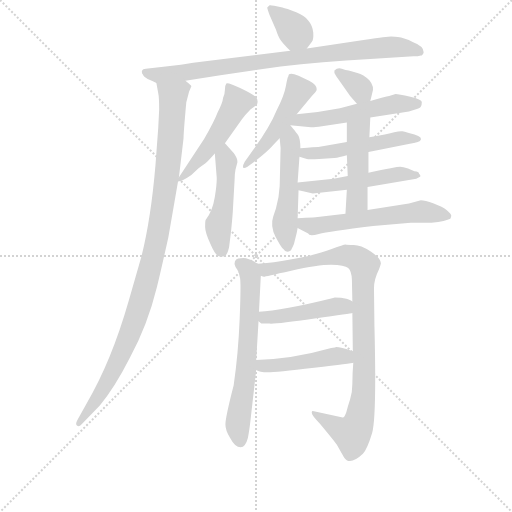
t = 0.00 s
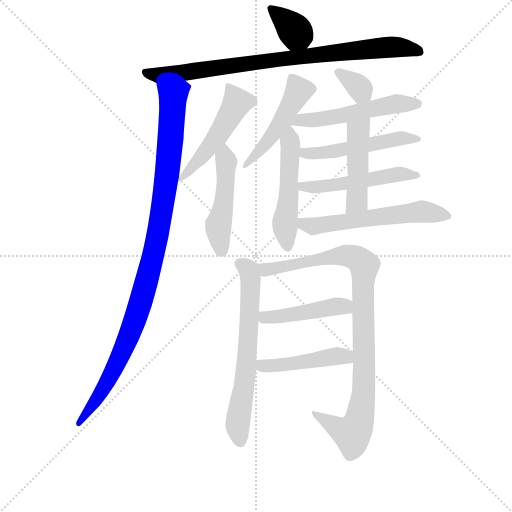
t = 2.43 s
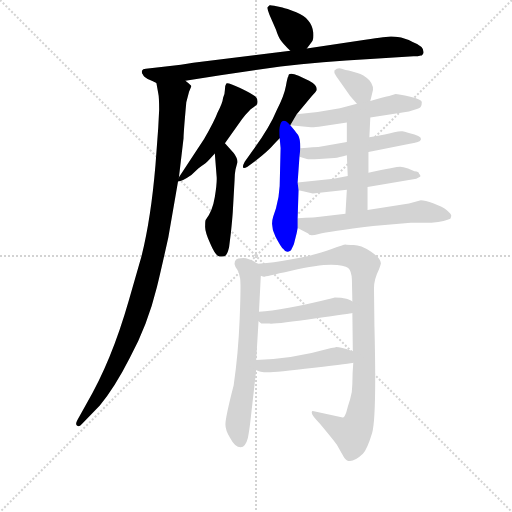
t = 4.87 s
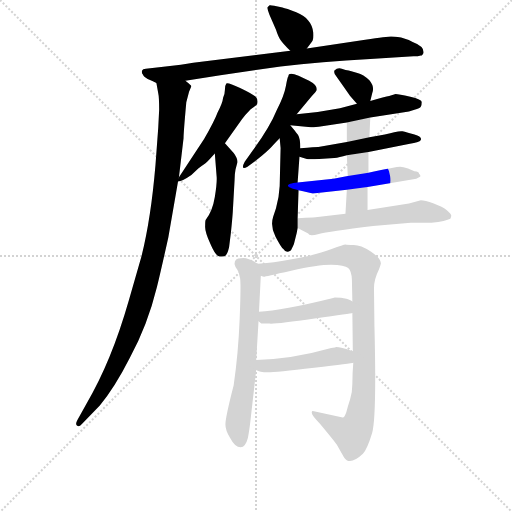
t = 7.30 s
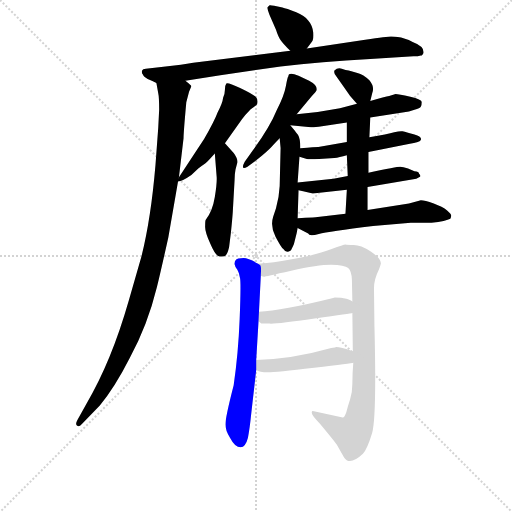
t = 9.73 s
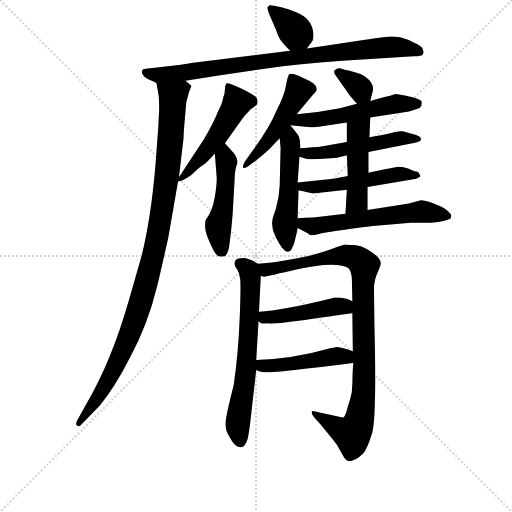
t = 12.17 s

The animated SVG that drew these frames (rendered in a browser with its animation timeline set to each time). Animation: 17 CSS @keyframes rules; one cycle of 12.17 s.

<svg version="1.1" viewBox="0 0 1024 1024" xmlns="http://www.w3.org/2000/svg">
  <g stroke="lightgray" stroke-dasharray="1,1" stroke-width="1" transform="scale(4, 4)">
    <line x1="0" y1="0" x2="256" y2="256"></line>
    <line x1="256" y1="0" x2="0" y2="256"></line>
    <line x1="128" y1="0" x2="128" y2="256"></line>
    <line x1="0" y1="128" x2="256" y2="128"></line>
  </g>
<g transform="scale(0.92, -0.92) translate(60, -900)">
   <style type="text/css">
    @keyframes keyframes0 {
      from {
       stroke: blue;
       stroke-dashoffset: 362;
       stroke-width: 128;
       }
       54% {
       animation-timing-function: step-end;
       stroke: blue;
       stroke-dashoffset: 0;
       stroke-width: 128;
       }
       to {
       stroke: black;
       stroke-width: 1024;
       }
       }
       #make-me-a-hanzi-animation-0 {
         animation: keyframes0 0.544596s both;
         animation-delay: 0.000000s;
         animation-timing-function: linear;
       }
    @keyframes keyframes1 {
      from {
       stroke: blue;
       stroke-dashoffset: 864;
       stroke-width: 128;
       }
       74% {
       animation-timing-function: step-end;
       stroke: blue;
       stroke-dashoffset: 0;
       stroke-width: 128;
       }
       to {
       stroke: black;
       stroke-width: 1024;
       }
       }
       #make-me-a-hanzi-animation-1 {
         animation: keyframes1 0.953125s both;
         animation-delay: 0.544596s;
         animation-timing-function: linear;
       }
    @keyframes keyframes2 {
      from {
       stroke: blue;
       stroke-dashoffset: 1045;
       stroke-width: 128;
       }
       77% {
       animation-timing-function: step-end;
       stroke: blue;
       stroke-dashoffset: 0;
       stroke-width: 128;
       }
       to {
       stroke: black;
       stroke-width: 1024;
       }
       }
       #make-me-a-hanzi-animation-2 {
         animation: keyframes2 1.100423s both;
         animation-delay: 1.497721s;
         animation-timing-function: linear;
       }
    @keyframes keyframes3 {
      from {
       stroke: blue;
       stroke-dashoffset: 505;
       stroke-width: 128;
       }
       62% {
       animation-timing-function: step-end;
       stroke: blue;
       stroke-dashoffset: 0;
       stroke-width: 128;
       }
       to {
       stroke: black;
       stroke-width: 1024;
       }
       }
       #make-me-a-hanzi-animation-3 {
         animation: keyframes3 0.660970s both;
         animation-delay: 2.598145s;
         animation-timing-function: linear;
       }
    @keyframes keyframes4 {
      from {
       stroke: blue;
       stroke-dashoffset: 482;
       stroke-width: 128;
       }
       61% {
       animation-timing-function: step-end;
       stroke: blue;
       stroke-dashoffset: 0;
       stroke-width: 128;
       }
       to {
       stroke: black;
       stroke-width: 1024;
       }
       }
       #make-me-a-hanzi-animation-4 {
         animation: keyframes4 0.642253s both;
         animation-delay: 3.259115s;
         animation-timing-function: linear;
       }
    @keyframes keyframes5 {
      from {
       stroke: blue;
       stroke-dashoffset: 483;
       stroke-width: 128;
       }
       61% {
       animation-timing-function: step-end;
       stroke: blue;
       stroke-dashoffset: 0;
       stroke-width: 128;
       }
       to {
       stroke: black;
       stroke-width: 1024;
       }
       }
       #make-me-a-hanzi-animation-5 {
         animation: keyframes5 0.643066s both;
         animation-delay: 3.901367s;
         animation-timing-function: linear;
       }
    @keyframes keyframes6 {
      from {
       stroke: blue;
       stroke-dashoffset: 513;
       stroke-width: 128;
       }
       63% {
       animation-timing-function: step-end;
       stroke: blue;
       stroke-dashoffset: 0;
       stroke-width: 128;
       }
       to {
       stroke: black;
       stroke-width: 1024;
       }
       }
       #make-me-a-hanzi-animation-6 {
         animation: keyframes6 0.667480s both;
         animation-delay: 4.544434s;
         animation-timing-function: linear;
       }
    @keyframes keyframes7 {
      from {
       stroke: blue;
       stroke-dashoffset: 340;
       stroke-width: 128;
       }
       53% {
       animation-timing-function: step-end;
       stroke: blue;
       stroke-dashoffset: 0;
       stroke-width: 128;
       }
       to {
       stroke: black;
       stroke-width: 1024;
       }
       }
       #make-me-a-hanzi-animation-7 {
         animation: keyframes7 0.526693s both;
         animation-delay: 5.211914s;
         animation-timing-function: linear;
       }
    @keyframes keyframes8 {
      from {
       stroke: blue;
       stroke-dashoffset: 532;
       stroke-width: 128;
       }
       63% {
       animation-timing-function: step-end;
       stroke: blue;
       stroke-dashoffset: 0;
       stroke-width: 128;
       }
       to {
       stroke: black;
       stroke-width: 1024;
       }
       }
       #make-me-a-hanzi-animation-8 {
         animation: keyframes8 0.682943s both;
         animation-delay: 5.738607s;
         animation-timing-function: linear;
       }
    @keyframes keyframes9 {
      from {
       stroke: blue;
       stroke-dashoffset: 512;
       stroke-width: 128;
       }
       63% {
       animation-timing-function: step-end;
       stroke: blue;
       stroke-dashoffset: 0;
       stroke-width: 128;
       }
       to {
       stroke: black;
       stroke-width: 1024;
       }
       }
       #make-me-a-hanzi-animation-9 {
         animation: keyframes9 0.666667s both;
         animation-delay: 6.421549s;
         animation-timing-function: linear;
       }
    @keyframes keyframes10 {
      from {
       stroke: blue;
       stroke-dashoffset: 510;
       stroke-width: 128;
       }
       62% {
       animation-timing-function: step-end;
       stroke: blue;
       stroke-dashoffset: 0;
       stroke-width: 128;
       }
       to {
       stroke: black;
       stroke-width: 1024;
       }
       }
       #make-me-a-hanzi-animation-10 {
         animation: keyframes10 0.665039s both;
         animation-delay: 7.088216s;
         animation-timing-function: linear;
       }
    @keyframes keyframes11 {
      from {
       stroke: blue;
       stroke-dashoffset: 467;
       stroke-width: 128;
       }
       60% {
       animation-timing-function: step-end;
       stroke: blue;
       stroke-dashoffset: 0;
       stroke-width: 128;
       }
       to {
       stroke: black;
       stroke-width: 1024;
       }
       }
       #make-me-a-hanzi-animation-11 {
         animation: keyframes11 0.630046s both;
         animation-delay: 7.753255s;
         animation-timing-function: linear;
       }
    @keyframes keyframes12 {
      from {
       stroke: blue;
       stroke-dashoffset: 578;
       stroke-width: 128;
       }
       65% {
       animation-timing-function: step-end;
       stroke: blue;
       stroke-dashoffset: 0;
       stroke-width: 128;
       }
       to {
       stroke: black;
       stroke-width: 1024;
       }
       }
       #make-me-a-hanzi-animation-12 {
         animation: keyframes12 0.720378s both;
         animation-delay: 8.383301s;
         animation-timing-function: linear;
       }
    @keyframes keyframes13 {
      from {
       stroke: blue;
       stroke-dashoffset: 656;
       stroke-width: 128;
       }
       68% {
       animation-timing-function: step-end;
       stroke: blue;
       stroke-dashoffset: 0;
       stroke-width: 128;
       }
       to {
       stroke: black;
       stroke-width: 1024;
       }
       }
       #make-me-a-hanzi-animation-13 {
         animation: keyframes13 0.783854s both;
         animation-delay: 9.103678s;
         animation-timing-function: linear;
       }
    @keyframes keyframes14 {
      from {
       stroke: blue;
       stroke-dashoffset: 954;
       stroke-width: 128;
       }
       76% {
       animation-timing-function: step-end;
       stroke: blue;
       stroke-dashoffset: 0;
       stroke-width: 128;
       }
       to {
       stroke: black;
       stroke-width: 1024;
       }
       }
       #make-me-a-hanzi-animation-14 {
         animation: keyframes14 1.026367s both;
         animation-delay: 9.887533s;
         animation-timing-function: linear;
       }
    @keyframes keyframes15 {
      from {
       stroke: blue;
       stroke-dashoffset: 458;
       stroke-width: 128;
       }
       60% {
       animation-timing-function: step-end;
       stroke: blue;
       stroke-dashoffset: 0;
       stroke-width: 128;
       }
       to {
       stroke: black;
       stroke-width: 1024;
       }
       }
       #make-me-a-hanzi-animation-15 {
         animation: keyframes15 0.622721s both;
         animation-delay: 10.913900s;
         animation-timing-function: linear;
       }
    @keyframes keyframes16 {
      from {
       stroke: blue;
       stroke-dashoffset: 464;
       stroke-width: 128;
       }
       60% {
       animation-timing-function: step-end;
       stroke: blue;
       stroke-dashoffset: 0;
       stroke-width: 128;
       }
       to {
       stroke: black;
       stroke-width: 1024;
       }
       }
       #make-me-a-hanzi-animation-16 {
         animation: keyframes16 0.627604s both;
         animation-delay: 11.536621s;
         animation-timing-function: linear;
       }
</style>
<path d="M 607.0 794.5 L 618.0 809.5 Q 622.0 813.5 621.0 829.5 Q 619.0 845.5 610.0 855.5 Q 605.0 864.5 584.0 873.5 Q 562.0 881.5 554.0 883.5 L 536.0 887.5 Q 527.0 889.5 526.0 888.5 L 521.0 883.5 Q 521.0 880.5 526.0 867.5 L 540.0 835.5 Q 545.0 819.5 551.0 811.5 Q 557.0 803.5 571.0 789.5 C 590.0 770.5 590.0 770.5 607.0 794.5 Z" fill="lightgray"></path> 
<path d="M 343.0 724.5 L 419.0 736.5 L 550.0 755.5 Q 637.0 765.5 745.0 771.5 L 839.0 777.5 Q 849.0 777.5 855.0 779.5 L 857.0 779.5 Q 861.0 783.5 861.0 786.5 Q 861.0 799.5 837.0 808.5 Q 827.0 814.5 812.0 818.5 Q 796.0 820.5 790.0 820.5 Q 783.0 820.5 734.0 813.5 L 607.0 794.5 L 571.0 789.5 L 360.0 763.5 Q 347.0 761.5 333.0 759.5 L 300.0 755.5 L 257.0 750.5 Q 250.0 750.5 249.0 746.5 Q 247.0 741.5 251.0 737.5 Q 252.0 733.5 261.0 728.5 Q 272.0 724.5 280.0 719.5 C 288.0 715.5 313.0 719.5 343.0 724.5 Z" fill="lightgray"></path> 
<path d="M 284.0 622.5 L 278.0 541.5 Q 268.0 423.5 247.0 340.5 L 220.0 246.5 Q 182.0 113.5 128.0 22.5 L 108.0 -13.5 Q 103.0 -22.5 108.0 -25.5 Q 112.0 -28.5 118.0 -21.5 L 157.0 18.5 Q 189.0 56.5 222.0 121.5 Q 261.0 193.5 281.0 275.5 Q 289.0 307.5 306.0 384.5 L 327.0 505.5 L 329.0 514.5 L 339.0 599.5 Q 339.0 611.5 345.0 677.5 L 351.0 700.5 L 356.0 712.5 Q 356.0 714.5 343.0 724.5 C 329.0 750.5 275.0 749.5 280.0 719.5 L 284.0 697.5 Q 286.0 689.5 286.0 661.5 L 284.0 622.5 Z" fill="lightgray"></path> 
<path d="M 327.0 505.5 Q 336.0 505.5 356.0 519.5 L 371.0 533.5 Q 380.0 540.5 386.0 544.5 Q 391.0 548.5 407.0 566.5 L 429.0 588.5 L 466.0 640.5 Q 473.0 650.5 485.0 662.5 Q 492.0 666.5 499.0 673.5 Q 502.0 682.5 496.0 689.5 Q 489.0 695.5 462.0 708.5 Q 435.0 721.5 432.0 718.5 Q 429.0 714.5 429.0 705.5 Q 429.0 696.5 425.0 687.5 Q 424.0 676.5 413.0 655.5 Q 406.0 636.5 384.0 598.5 L 329.0 514.5 C 322.0 504.5 322.0 504.5 327.0 505.5 Z" fill="lightgray"></path> 
<path d="M 407.0 566.5 L 411.0 515.5 Q 412.0 502.5 407.0 471.5 Q 402.0 440.5 387.0 421.5 Q 386.0 419.5 386.0 408.5 Q 385.0 397.5 397.0 370.5 Q 409.0 342.5 417.0 342.5 Q 423.0 341.5 429.0 343.5 Q 434.0 345.5 438.0 362.5 L 442.0 394.5 Q 445.0 423.5 446.0 438.5 L 450.0 509.5 Q 450.0 521.5 452.0 531.5 L 456.0 546.5 Q 457.0 555.5 448.0 567.5 L 429.0 588.5 C 409.0 610.5 405.0 596.5 407.0 566.5 Z" fill="lightgray"></path> 
<path d="M 567.0 734.5 Q 565.0 733.5 561.5 713.0 Q 558.0 692.5 542.0 661.5 Q 526.0 622.5 489.0 572.5 L 472.0 548.5 Q 468.0 541.5 468.0 536.5 Q 469.0 532.5 478.0 537.5 L 497.0 551.5 Q 522.0 571.5 530.0 580.5 Q 538.0 589.5 548.0 599.5 L 571.0 627.5 L 585.0 651.5 L 618.0 691.5 Q 627.0 700.5 628.0 703.5 Q 631.0 714.5 612.0 724.5 L 589.0 735.5 Q 567.0 744.5 567.0 734.5 Z" fill="lightgray"></path> 
<path d="M 548.0 599.5 L 550.0 578.5 L 548.0 495.5 Q 547.0 472.5 540.0 447.5 L 534.0 429.5 Q 527.0 408.5 539.0 385.5 Q 551.0 362.5 556.0 358.5 Q 562.0 348.5 572.0 355.5 Q 574.0 357.5 579.0 369.5 L 585.0 393.5 L 587.0 404.5 L 587.0 425.5 L 589.0 486.5 L 587.0 503.5 L 591.0 559.5 L 593.0 577.5 Q 593.0 598.5 588.0 606.5 Q 582.0 613.5 581.0 615.5 L 571.0 627.5 C 552.0 650.5 545.0 629.5 548.0 599.5 Z" fill="lightgray"></path> 
<path d="M 745.0 680.5 L 749.0 696.5 Q 755.0 711.5 743.0 725.5 Q 730.0 738.5 717.0 741.5 Q 704.0 744.5 698.0 746.5 Q 692.0 747.5 683.0 750.5 Q 674.0 753.5 667.0 746.5 Q 665.0 740.5 671.0 734.5 L 689.0 708.5 Q 700.0 690.5 716.0 674.5 C 737.0 653.5 738.0 652.5 745.0 680.5 Z" fill="lightgray"></path> 
<path d="M 745.0 644.5 L 829.0 657.5 L 841.0 661.5 Q 853.0 664.5 855.0 668.5 Q 857.0 672.5 857.0 678.5 Q 857.0 683.5 832.0 689.5 Q 806.0 695.5 800.0 695.5 L 786.0 691.5 Q 778.0 690.5 745.0 680.5 L 716.0 674.5 L 679.0 664.5 Q 634.0 655.5 585.0 651.5 C 555.0 648.5 541.0 630.5 571.0 627.5 L 616.0 623.5 Q 619.0 622.5 640.0 625.5 L 694.0 633.5 L 745.0 644.5 Z" fill="lightgray"></path> 
<path d="M 741.0 569.5 L 831.0 587.5 Q 851.0 591.5 853.0 593.5 Q 861.0 601.5 841.0 607.5 L 827.0 611.5 Q 819.0 613.5 815.0 614.5 Q 810.0 615.5 797.0 612.5 Q 783.0 608.5 743.0 601.5 L 694.0 591.5 L 632.0 580.5 Q 626.0 580.5 593.0 577.5 C 563.0 574.5 562.0 568.5 591.0 559.5 L 607.0 554.5 Q 611.0 553.5 634.0 554.5 L 667.0 556.5 Q 677.0 557.5 694.0 562.5 L 741.0 569.5 Z" fill="lightgray"></path> 
<path d="M 739.0 493.5 L 845.0 511.5 L 851.0 514.5 Q 857.0 516.5 851.0 522.5 Q 851.0 526.5 841.0 527.5 L 827.0 533.5 Q 816.0 537.5 810.0 537.5 Q 803.0 537.5 741.0 524.5 L 696.0 517.5 L 665.0 511.5 L 587.0 503.5 C 557.0 500.5 560.0 492.5 589.0 486.5 L 599.0 484.5 L 620.0 479.5 L 694.0 487.5 L 739.0 493.5 Z" fill="lightgray"></path> 
<path d="M 739.0 443.5 L 739.0 493.5 L 741.0 524.5 L 741.0 569.5 L 743.0 601.5 L 745.0 644.5 C 746.0 674.5 694.0 663.5 694.0 633.5 L 694.0 591.5 L 694.0 562.5 L 696.0 517.5 L 694.0 487.5 L 691.0 435.5 C 689.0 405.5 739.0 413.5 739.0 443.5 Z" fill="lightgray"></path> 
<path d="M 587.0 404.5 L 610.0 392.5 Q 612.0 385.5 633.0 391.5 Q 654.0 396.5 751.0 408.5 L 833.0 415.5 L 878.0 415.5 Q 910.0 419.5 919.0 424.5 Q 921.0 428.5 921.0 431.5 Q 921.0 434.5 912.0 442.5 Q 902.0 450.5 883.0 457.5 Q 863.0 464.5 855.0 464.5 L 829.0 457.5 L 739.0 443.5 L 691.0 435.5 L 626.0 427.5 Q 625.0 427.5 587.0 425.5 C 557.0 423.5 560.0 418.5 587.0 404.5 Z" fill="lightgray"></path> 
<path d="M 464.0 338.5 Q 449.0 338.5 450.0 325.5 Q 451.0 319.5 456.0 313.5 Q 460.0 307.5 462.0 294.5 Q 464.0 281.5 461.0 206.5 Q 458.0 131.5 448.0 62.5 Q 430.0 -7.5 430.0 -22.5 Q 430.0 -36.5 440.0 -51.5 Q 451.0 -72.5 463.0 -72.5 Q 474.0 -71.5 479.0 -51.5 Q 483.0 -30.5 486.0 -0.5 L 497.0 95.5 L 497.0 117.5 L 502.0 201.5 L 503.0 222.5 L 507.0 300.5 C 508.0 322.5 508.0 322.5 501.0 326.5 Q 476.0 342.5 464.0 338.5 Z" fill="lightgray"></path> 
<path d="M 708.0 111.5 Q 706.0 87.5 706.0 66.5 Q 706.0 46.5 701.0 31.5 Q 696.0 16.5 693.0 4.5 Q 689.0 -7.5 685.0 -7.5 L 620.0 6.5 Q 617.0 6.5 618.0 1.5 Q 618.0 -3.5 636.0 -21.5 Q 670.0 -62.5 672.0 -66.5 L 688.0 -94.5 Q 700.0 -113.5 729.0 -86.5 Q 738.0 -77.5 749.0 -41.5 Q 759.0 -5.5 754.0 190.5 L 753.0 273.5 Q 753.0 292.5 764.0 314.5 Q 768.0 325.5 768.0 327.5 Q 768.0 338.5 746.0 353.5 Q 724.0 367.5 709.0 367.5 Q 694.0 367.5 691.0 368.5 Q 687.0 368.5 661.0 358.5 Q 635.0 348.5 592.0 339.5 Q 549.0 330.5 520.0 328.5 L 501.0 326.5 C 471.0 323.5 477.0 298.5 507.0 300.5 Q 512.0 298.5 514.0 298.5 Q 515.0 298.5 573.0 311.5 Q 631.0 324.5 660.0 324.5 Q 689.0 323.5 697.0 317.5 Q 704.0 311.5 705.0 292.5 L 706.0 244.5 L 706.0 219.5 L 707.0 136.5 L 708.0 111.5 Z" fill="lightgray"></path> 
<path d="M 508.0 196.5 Q 510.0 196.5 526.0 196.5 Q 542.0 195.5 624.0 207.5 Q 705.0 218.5 706.0 219.5 C 735.0 225.5 733.0 230.5 706.0 244.5 Q 704.0 246.5 693.0 250.5 Q 682.0 253.5 668.0 253.5 L 662.0 251.5 Q 553.0 224.5 503.0 222.5 C 478.0 221.5 479.0 220.5 502.0 201.5 L 508.0 196.5 Z" fill="lightgray"></path> 
<path d="M 497.0 95.5 Q 504.0 90.5 522.0 90.5 Q 539.0 90.5 623.0 100.5 Q 706.0 110.5 708.0 111.5 C 738.0 116.5 736.0 127.5 707.0 136.5 Q 680.0 145.5 671.0 145.5 L 668.0 144.5 Q 666.0 144.5 660.0 143.5 Q 576.0 119.5 497.0 117.5 C 467.0 116.5 470.0 108.5 497.0 95.5 Z" fill="lightgray"></path> 
      <clipPath id="make-me-a-hanzi-clip-0">
      <path d="M 607.0 794.5 L 618.0 809.5 Q 622.0 813.5 621.0 829.5 Q 619.0 845.5 610.0 855.5 Q 605.0 864.5 584.0 873.5 Q 562.0 881.5 554.0 883.5 L 536.0 887.5 Q 527.0 889.5 526.0 888.5 L 521.0 883.5 Q 521.0 880.5 526.0 867.5 L 540.0 835.5 Q 545.0 819.5 551.0 811.5 Q 557.0 803.5 571.0 789.5 C 590.0 770.5 590.0 770.5 607.0 794.5 Z" fill="lightgray"></path>
      </clipPath>
      <path clip-path="url(#make-me-a-hanzi-clip-0)" d="M 527.0 882.5 L 565.0 850.5 L 599.0 805.5 " fill="none" id="make-me-a-hanzi-animation-0" stroke-dasharray="234 468" stroke-linecap="round"></path>

      <clipPath id="make-me-a-hanzi-clip-1">
      <path d="M 343.0 724.5 L 419.0 736.5 L 550.0 755.5 Q 637.0 765.5 745.0 771.5 L 839.0 777.5 Q 849.0 777.5 855.0 779.5 L 857.0 779.5 Q 861.0 783.5 861.0 786.5 Q 861.0 799.5 837.0 808.5 Q 827.0 814.5 812.0 818.5 Q 796.0 820.5 790.0 820.5 Q 783.0 820.5 734.0 813.5 L 607.0 794.5 L 571.0 789.5 L 360.0 763.5 Q 347.0 761.5 333.0 759.5 L 300.0 755.5 L 257.0 750.5 Q 250.0 750.5 249.0 746.5 Q 247.0 741.5 251.0 737.5 Q 252.0 733.5 261.0 728.5 Q 272.0 724.5 280.0 719.5 C 288.0 715.5 313.0 719.5 343.0 724.5 Z" fill="lightgray"></path>
      </clipPath>
      <path clip-path="url(#make-me-a-hanzi-clip-1)" d="M 255.0 743.5 L 284.0 736.5 L 334.0 740.5 L 550.0 772.5 L 788.0 797.5 L 824.0 795.5 L 856.0 784.5 " fill="none" id="make-me-a-hanzi-animation-1" stroke-dasharray="736 1472" stroke-linecap="round"></path>

      <clipPath id="make-me-a-hanzi-clip-2">
      <path d="M 284.0 622.5 L 278.0 541.5 Q 268.0 423.5 247.0 340.5 L 220.0 246.5 Q 182.0 113.5 128.0 22.5 L 108.0 -13.5 Q 103.0 -22.5 108.0 -25.5 Q 112.0 -28.5 118.0 -21.5 L 157.0 18.5 Q 189.0 56.5 222.0 121.5 Q 261.0 193.5 281.0 275.5 Q 289.0 307.5 306.0 384.5 L 327.0 505.5 L 329.0 514.5 L 339.0 599.5 Q 339.0 611.5 345.0 677.5 L 351.0 700.5 L 356.0 712.5 Q 356.0 714.5 343.0 724.5 C 329.0 750.5 275.0 749.5 280.0 719.5 L 284.0 697.5 Q 286.0 689.5 286.0 661.5 L 284.0 622.5 Z" fill="lightgray"></path>
      </clipPath>
      <path clip-path="url(#make-me-a-hanzi-clip-2)" d="M 348.0 708.5 L 336.0 708.5 L 315.0 685.5 L 311.0 595.5 L 292.0 441.5 L 277.0 358.5 L 234.0 204.5 L 179.0 78.5 L 111.0 -19.5 " fill="none" id="make-me-a-hanzi-animation-2" stroke-dasharray="917 1834" stroke-linecap="round"></path>

      <clipPath id="make-me-a-hanzi-clip-3">
      <path d="M 327.0 505.5 Q 336.0 505.5 356.0 519.5 L 371.0 533.5 Q 380.0 540.5 386.0 544.5 Q 391.0 548.5 407.0 566.5 L 429.0 588.5 L 466.0 640.5 Q 473.0 650.5 485.0 662.5 Q 492.0 666.5 499.0 673.5 Q 502.0 682.5 496.0 689.5 Q 489.0 695.5 462.0 708.5 Q 435.0 721.5 432.0 718.5 Q 429.0 714.5 429.0 705.5 Q 429.0 696.5 425.0 687.5 Q 424.0 676.5 413.0 655.5 Q 406.0 636.5 384.0 598.5 L 329.0 514.5 C 322.0 504.5 322.0 504.5 327.0 505.5 Z" fill="lightgray"></path>
      </clipPath>
      <path clip-path="url(#make-me-a-hanzi-clip-3)" d="M 436.0 710.5 L 455.0 676.5 L 416.0 607.5 L 346.0 521.5 L 330.0 509.5 " fill="none" id="make-me-a-hanzi-animation-3" stroke-dasharray="377 754" stroke-linecap="round"></path>

      <clipPath id="make-me-a-hanzi-clip-4">
      <path d="M 407.0 566.5 L 411.0 515.5 Q 412.0 502.5 407.0 471.5 Q 402.0 440.5 387.0 421.5 Q 386.0 419.5 386.0 408.5 Q 385.0 397.5 397.0 370.5 Q 409.0 342.5 417.0 342.5 Q 423.0 341.5 429.0 343.5 Q 434.0 345.5 438.0 362.5 L 442.0 394.5 Q 445.0 423.5 446.0 438.5 L 450.0 509.5 Q 450.0 521.5 452.0 531.5 L 456.0 546.5 Q 457.0 555.5 448.0 567.5 L 429.0 588.5 C 409.0 610.5 405.0 596.5 407.0 566.5 Z" fill="lightgray"></path>
      </clipPath>
      <path clip-path="url(#make-me-a-hanzi-clip-4)" d="M 428.0 578.5 L 430.0 489.5 L 415.0 411.5 L 422.0 354.5 " fill="none" id="make-me-a-hanzi-animation-4" stroke-dasharray="354 708" stroke-linecap="round"></path>

      <clipPath id="make-me-a-hanzi-clip-5">
      <path d="M 567.0 734.5 Q 565.0 733.5 561.5 713.0 Q 558.0 692.5 542.0 661.5 Q 526.0 622.5 489.0 572.5 L 472.0 548.5 Q 468.0 541.5 468.0 536.5 Q 469.0 532.5 478.0 537.5 L 497.0 551.5 Q 522.0 571.5 530.0 580.5 Q 538.0 589.5 548.0 599.5 L 571.0 627.5 L 585.0 651.5 L 618.0 691.5 Q 627.0 700.5 628.0 703.5 Q 631.0 714.5 612.0 724.5 L 589.0 735.5 Q 567.0 744.5 567.0 734.5 Z" fill="lightgray"></path>
      </clipPath>
      <path clip-path="url(#make-me-a-hanzi-clip-5)" d="M 578.0 728.5 L 588.0 701.5 L 579.0 681.5 L 539.0 614.5 L 473.0 541.5 " fill="none" id="make-me-a-hanzi-animation-5" stroke-dasharray="355 710" stroke-linecap="round"></path>

      <clipPath id="make-me-a-hanzi-clip-6">
      <path d="M 548.0 599.5 L 550.0 578.5 L 548.0 495.5 Q 547.0 472.5 540.0 447.5 L 534.0 429.5 Q 527.0 408.5 539.0 385.5 Q 551.0 362.5 556.0 358.5 Q 562.0 348.5 572.0 355.5 Q 574.0 357.5 579.0 369.5 L 585.0 393.5 L 587.0 404.5 L 587.0 425.5 L 589.0 486.5 L 587.0 503.5 L 591.0 559.5 L 593.0 577.5 Q 593.0 598.5 588.0 606.5 Q 582.0 613.5 581.0 615.5 L 571.0 627.5 C 552.0 650.5 545.0 629.5 548.0 599.5 Z" fill="lightgray"></path>
      </clipPath>
      <path clip-path="url(#make-me-a-hanzi-clip-6)" d="M 572.0 618.5 L 568.0 479.5 L 559.0 417.5 L 565.0 362.5 " fill="none" id="make-me-a-hanzi-animation-6" stroke-dasharray="385 770" stroke-linecap="round"></path>

      <clipPath id="make-me-a-hanzi-clip-7">
      <path d="M 745.0 680.5 L 749.0 696.5 Q 755.0 711.5 743.0 725.5 Q 730.0 738.5 717.0 741.5 Q 704.0 744.5 698.0 746.5 Q 692.0 747.5 683.0 750.5 Q 674.0 753.5 667.0 746.5 Q 665.0 740.5 671.0 734.5 L 689.0 708.5 Q 700.0 690.5 716.0 674.5 C 737.0 653.5 738.0 652.5 745.0 680.5 Z" fill="lightgray"></path>
      </clipPath>
      <path clip-path="url(#make-me-a-hanzi-clip-7)" d="M 675.0 742.5 L 720.0 711.5 L 736.0 686.5 " fill="none" id="make-me-a-hanzi-animation-7" stroke-dasharray="212 424" stroke-linecap="round"></path>

      <clipPath id="make-me-a-hanzi-clip-8">
      <path d="M 745.0 644.5 L 829.0 657.5 L 841.0 661.5 Q 853.0 664.5 855.0 668.5 Q 857.0 672.5 857.0 678.5 Q 857.0 683.5 832.0 689.5 Q 806.0 695.5 800.0 695.5 L 786.0 691.5 Q 778.0 690.5 745.0 680.5 L 716.0 674.5 L 679.0 664.5 Q 634.0 655.5 585.0 651.5 C 555.0 648.5 541.0 630.5 571.0 627.5 L 616.0 623.5 Q 619.0 622.5 640.0 625.5 L 694.0 633.5 L 745.0 644.5 Z" fill="lightgray"></path>
      </clipPath>
      <path clip-path="url(#make-me-a-hanzi-clip-8)" d="M 579.0 630.5 L 592.0 639.5 L 697.0 650.5 L 798.0 674.5 L 849.0 674.5 " fill="none" id="make-me-a-hanzi-animation-8" stroke-dasharray="404 808" stroke-linecap="round"></path>

      <clipPath id="make-me-a-hanzi-clip-9">
      <path d="M 741.0 569.5 L 831.0 587.5 Q 851.0 591.5 853.0 593.5 Q 861.0 601.5 841.0 607.5 L 827.0 611.5 Q 819.0 613.5 815.0 614.5 Q 810.0 615.5 797.0 612.5 Q 783.0 608.5 743.0 601.5 L 694.0 591.5 L 632.0 580.5 Q 626.0 580.5 593.0 577.5 C 563.0 574.5 562.0 568.5 591.0 559.5 L 607.0 554.5 Q 611.0 553.5 634.0 554.5 L 667.0 556.5 Q 677.0 557.5 694.0 562.5 L 741.0 569.5 Z" fill="lightgray"></path>
      </clipPath>
      <path clip-path="url(#make-me-a-hanzi-clip-9)" d="M 597.0 563.5 L 605.0 568.5 L 625.0 565.5 L 683.0 573.5 L 811.0 599.5 L 848.0 598.5 " fill="none" id="make-me-a-hanzi-animation-9" stroke-dasharray="384 768" stroke-linecap="round"></path>

      <clipPath id="make-me-a-hanzi-clip-10">
      <path d="M 739.0 493.5 L 845.0 511.5 L 851.0 514.5 Q 857.0 516.5 851.0 522.5 Q 851.0 526.5 841.0 527.5 L 827.0 533.5 Q 816.0 537.5 810.0 537.5 Q 803.0 537.5 741.0 524.5 L 696.0 517.5 L 665.0 511.5 L 587.0 503.5 C 557.0 500.5 560.0 492.5 589.0 486.5 L 599.0 484.5 L 620.0 479.5 L 694.0 487.5 L 739.0 493.5 Z" fill="lightgray"></path>
      </clipPath>
      <path clip-path="url(#make-me-a-hanzi-clip-10)" d="M 595.0 500.5 L 607.0 493.5 L 641.0 494.5 L 809.0 521.5 L 845.0 518.5 " fill="none" id="make-me-a-hanzi-animation-10" stroke-dasharray="382 764" stroke-linecap="round"></path>

      <clipPath id="make-me-a-hanzi-clip-11">
      <path d="M 739.0 443.5 L 739.0 493.5 L 741.0 524.5 L 741.0 569.5 L 743.0 601.5 L 745.0 644.5 C 746.0 674.5 694.0 663.5 694.0 633.5 L 694.0 591.5 L 694.0 562.5 L 696.0 517.5 L 694.0 487.5 L 691.0 435.5 C 689.0 405.5 739.0 413.5 739.0 443.5 Z" fill="lightgray"></path>
      </clipPath>
      <path clip-path="url(#make-me-a-hanzi-clip-11)" d="M 740.0 637.5 L 719.0 609.5 L 716.0 463.5 L 696.0 441.5 " fill="none" id="make-me-a-hanzi-animation-11" stroke-dasharray="339 678" stroke-linecap="round"></path>

      <clipPath id="make-me-a-hanzi-clip-12">
      <path d="M 587.0 404.5 L 610.0 392.5 Q 612.0 385.5 633.0 391.5 Q 654.0 396.5 751.0 408.5 L 833.0 415.5 L 878.0 415.5 Q 910.0 419.5 919.0 424.5 Q 921.0 428.5 921.0 431.5 Q 921.0 434.5 912.0 442.5 Q 902.0 450.5 883.0 457.5 Q 863.0 464.5 855.0 464.5 L 829.0 457.5 L 739.0 443.5 L 691.0 435.5 L 626.0 427.5 Q 625.0 427.5 587.0 425.5 C 557.0 423.5 560.0 418.5 587.0 404.5 Z" fill="lightgray"></path>
      </clipPath>
      <path clip-path="url(#make-me-a-hanzi-clip-12)" d="M 598.0 420.5 L 602.0 413.5 L 623.0 407.5 L 855.0 439.5 L 912.0 430.5 " fill="none" id="make-me-a-hanzi-animation-12" stroke-dasharray="450 900" stroke-linecap="round"></path>

      <clipPath id="make-me-a-hanzi-clip-13">
      <path d="M 464.0 338.5 Q 449.0 338.5 450.0 325.5 Q 451.0 319.5 456.0 313.5 Q 460.0 307.5 462.0 294.5 Q 464.0 281.5 461.0 206.5 Q 458.0 131.5 448.0 62.5 Q 430.0 -7.5 430.0 -22.5 Q 430.0 -36.5 440.0 -51.5 Q 451.0 -72.5 463.0 -72.5 Q 474.0 -71.5 479.0 -51.5 Q 483.0 -30.5 486.0 -0.5 L 497.0 95.5 L 497.0 117.5 L 502.0 201.5 L 503.0 222.5 L 507.0 300.5 C 508.0 322.5 508.0 322.5 501.0 326.5 Q 476.0 342.5 464.0 338.5 Z" fill="lightgray"></path>
      </clipPath>
      <path clip-path="url(#make-me-a-hanzi-clip-13)" d="M 461.0 327.5 L 481.0 312.5 L 485.0 293.5 L 475.0 91.5 L 456.0 -25.5 L 462.0 -59.5 " fill="none" id="make-me-a-hanzi-animation-13" stroke-dasharray="528 1056" stroke-linecap="round"></path>

      <clipPath id="make-me-a-hanzi-clip-14">
      <path d="M 708.0 111.5 Q 706.0 87.5 706.0 66.5 Q 706.0 46.5 701.0 31.5 Q 696.0 16.5 693.0 4.5 Q 689.0 -7.5 685.0 -7.5 L 620.0 6.5 Q 617.0 6.5 618.0 1.5 Q 618.0 -3.5 636.0 -21.5 Q 670.0 -62.5 672.0 -66.5 L 688.0 -94.5 Q 700.0 -113.5 729.0 -86.5 Q 738.0 -77.5 749.0 -41.5 Q 759.0 -5.5 754.0 190.5 L 753.0 273.5 Q 753.0 292.5 764.0 314.5 Q 768.0 325.5 768.0 327.5 Q 768.0 338.5 746.0 353.5 Q 724.0 367.5 709.0 367.5 Q 694.0 367.5 691.0 368.5 Q 687.0 368.5 661.0 358.5 Q 635.0 348.5 592.0 339.5 Q 549.0 330.5 520.0 328.5 L 501.0 326.5 C 471.0 323.5 477.0 298.5 507.0 300.5 Q 512.0 298.5 514.0 298.5 Q 515.0 298.5 573.0 311.5 Q 631.0 324.5 660.0 324.5 Q 689.0 323.5 697.0 317.5 Q 704.0 311.5 705.0 292.5 L 706.0 244.5 L 706.0 219.5 L 707.0 136.5 L 708.0 111.5 Z" fill="lightgray"></path>
      </clipPath>
      <path clip-path="url(#make-me-a-hanzi-clip-14)" d="M 506.0 320.5 L 521.0 313.5 L 558.0 317.5 L 569.0 324.5 L 692.0 344.5 L 716.0 337.5 L 732.0 319.5 L 732.0 68.5 L 723.0 -3.5 L 714.0 -30.5 L 702.0 -42.5 L 690.0 -38.5 L 625.0 0.5 " fill="none" id="make-me-a-hanzi-animation-14" stroke-dasharray="826 1652" stroke-linecap="round"></path>

      <clipPath id="make-me-a-hanzi-clip-15">
      <path d="M 508.0 196.5 Q 510.0 196.5 526.0 196.5 Q 542.0 195.5 624.0 207.5 Q 705.0 218.5 706.0 219.5 C 735.0 225.5 733.0 230.5 706.0 244.5 Q 704.0 246.5 693.0 250.5 Q 682.0 253.5 668.0 253.5 L 662.0 251.5 Q 553.0 224.5 503.0 222.5 C 478.0 221.5 479.0 220.5 502.0 201.5 L 508.0 196.5 Z" fill="lightgray"></path>
      </clipPath>
      <path clip-path="url(#make-me-a-hanzi-clip-15)" d="M 508.0 216.5 L 516.0 209.5 L 535.0 210.5 L 683.0 234.5 L 703.0 225.5 " fill="none" id="make-me-a-hanzi-animation-15" stroke-dasharray="330 660" stroke-linecap="round"></path>

      <clipPath id="make-me-a-hanzi-clip-16">
      <path d="M 497.0 95.5 Q 504.0 90.5 522.0 90.5 Q 539.0 90.5 623.0 100.5 Q 706.0 110.5 708.0 111.5 C 738.0 116.5 736.0 127.5 707.0 136.5 Q 680.0 145.5 671.0 145.5 L 668.0 144.5 Q 666.0 144.5 660.0 143.5 Q 576.0 119.5 497.0 117.5 C 467.0 116.5 470.0 108.5 497.0 95.5 Z" fill="lightgray"></path>
      </clipPath>
      <path clip-path="url(#make-me-a-hanzi-clip-16)" d="M 504.0 112.5 L 515.0 103.5 L 570.0 107.5 L 681.0 126.5 L 705.0 117.5 " fill="none" id="make-me-a-hanzi-animation-16" stroke-dasharray="336 672" stroke-linecap="round"></path>

</g>
</svg>
